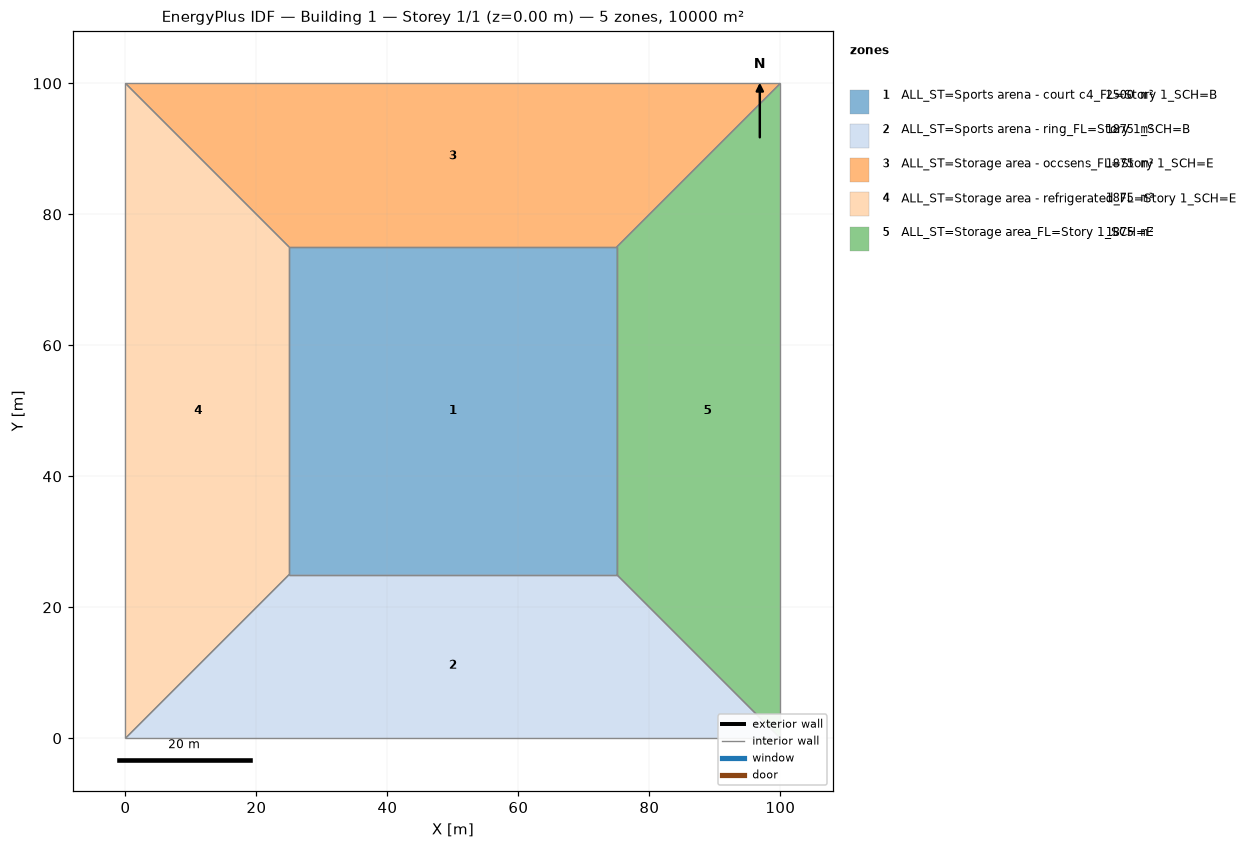
=== STOREY PLAN SPEC (per zone: floor XY polygon, exterior-wall plan segments, windows/doors) ===
zone 1: ALL_ST=Sports arena - court c4_FL=Story 1_SCH=B  (2500.0 m²)
  floor: (25.00, 25.00) (25.00, 75.00) (75.00, 75.00) (75.00, 25.00)
  interior walls: 4
zone 2: ALL_ST=Sports arena - ring_FL=Story 1_SCH=B  (1875.0 m²)
  floor: (100.00, 0.00) (0.00, 0.00) (25.00, 25.00) (75.00, 25.00)
  interior walls: 4
zone 3: ALL_ST=Storage area - occsens_FL=Story 1_SCH=E  (1875.0 m²)
  floor: (0.00, 100.00) (100.00, 100.00) (75.00, 75.00) (25.00, 75.00)
  interior walls: 4
zone 4: ALL_ST=Storage area - refrigerated_FL=Story 1_SCH=E  (1875.0 m²)
  floor: (0.00, 0.00) (0.00, 100.00) (25.00, 75.00) (25.00, 25.00)
  interior walls: 4
zone 5: ALL_ST=Storage area_FL=Story 1_SCH=E  (1875.0 m²)
  floor: (100.00, 100.00) (100.00, 0.00) (75.00, 25.00) (75.00, 75.00)
  interior walls: 4

=== DERIVED (storey summary) ===
Building: Building 1
Storey: 1 of 1  (floor level z = 0.00 m)
Storey gross floor area: 10000.0 m²
Zones on this storey: 5
  - ALL_ST=Sports arena - court c4_FL=Story 1_SCH=B: floor 2500.0 m²
  - ALL_ST=Sports arena - ring_FL=Story 1_SCH=B: floor 1875.0 m²
  - ALL_ST=Storage area - occsens_FL=Story 1_SCH=E: floor 1875.0 m²
  - ALL_ST=Storage area - refrigerated_FL=Story 1_SCH=E: floor 1875.0 m²
  - ALL_ST=Storage area_FL=Story 1_SCH=E: floor 1875.0 m²
Zone adjacency (shared interzone walls):
  - ALL_ST=Sports arena - court c4_FL=Story 1_SCH=B ↔ ALL_ST=Sports arena - ring_FL=Story 1_SCH=B
  - ALL_ST=Sports arena - court c4_FL=Story 1_SCH=B ↔ ALL_ST=Storage area - occsens_FL=Story 1_SCH=E
  - ALL_ST=Sports arena - court c4_FL=Story 1_SCH=B ↔ ALL_ST=Storage area - refrigerated_FL=Story 1_SCH=E
  - ALL_ST=Sports arena - court c4_FL=Story 1_SCH=B ↔ ALL_ST=Storage area_FL=Story 1_SCH=E
  - ALL_ST=Sports arena - ring_FL=Story 1_SCH=B ↔ ALL_ST=Storage area - refrigerated_FL=Story 1_SCH=E
  - ALL_ST=Sports arena - ring_FL=Story 1_SCH=B ↔ ALL_ST=Storage area_FL=Story 1_SCH=E
  - ALL_ST=Storage area - occsens_FL=Story 1_SCH=E ↔ ALL_ST=Storage area - refrigerated_FL=Story 1_SCH=E
  - ALL_ST=Storage area - occsens_FL=Story 1_SCH=E ↔ ALL_ST=Storage area_FL=Story 1_SCH=E